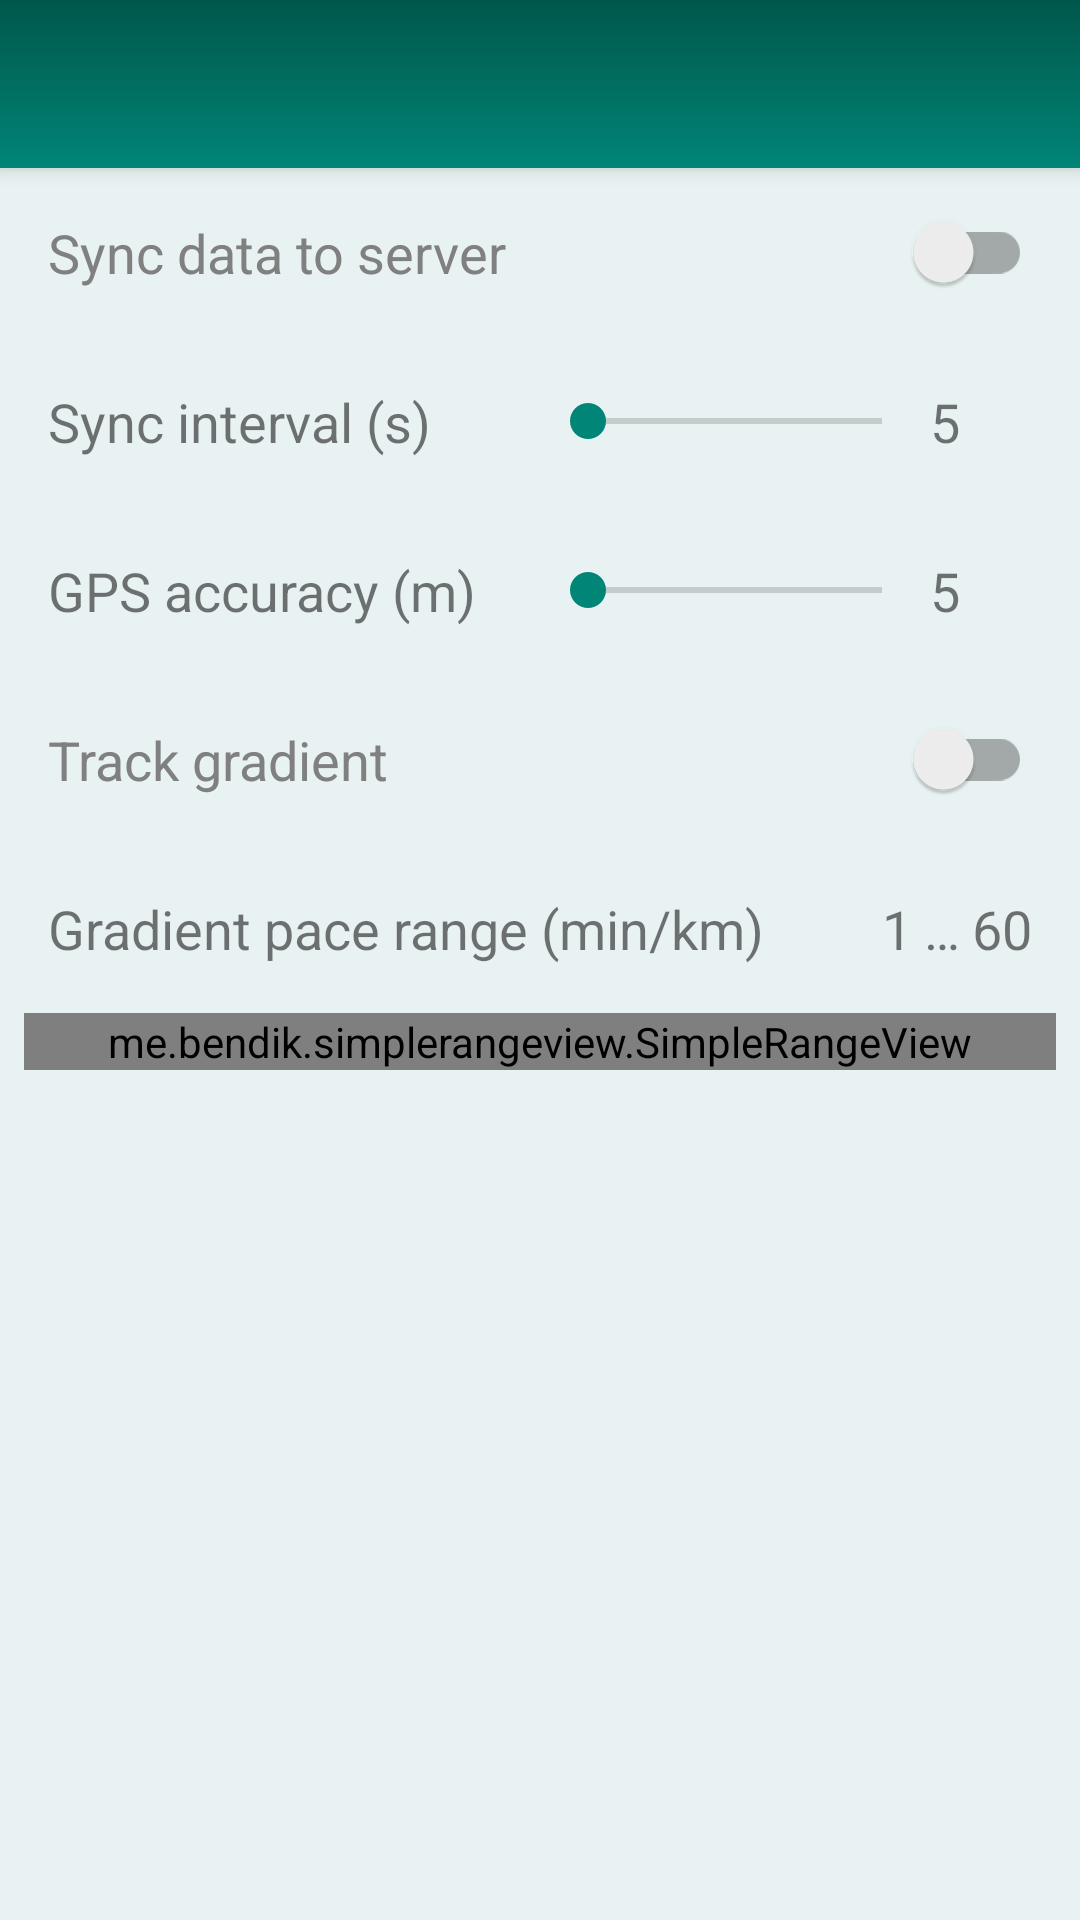

Produce the Android XML layout that renders to this screen, including the resource entries it uses.
<!-- AndroidManifest.xml: application theme AppTheme -->
<!-- res/layout/activity_preferences.xml -->
<?xml version="1.0" encoding="utf-8"?>
<androidx.constraintlayout.widget.ConstraintLayout xmlns:android="http://schemas.android.com/apk/res/android"
    xmlns:app="http://schemas.android.com/apk/res-auto"
    xmlns:tools="http://schemas.android.com/tools"
    android:layout_width="match_parent"
    android:layout_height="match_parent"
    android:background="@color/colorGlass"
    tools:context=".PreferencesActivity">

    <include
        android:id="@+id/mainMenuToolbar"
        layout="@layout/toolbar"
        app:layout_constraintBottom_toBottomOf="parent"
        app:layout_constraintEnd_toEndOf="parent"
        app:layout_constraintHorizontal_bias="0.0"
        app:layout_constraintStart_toStartOf="parent"
        app:layout_constraintTop_toTopOf="parent"
        app:layout_constraintVertical_bias="0.22" />

    <ScrollView
        android:id="@+id/preferencesScreenScrollView"
        android:layout_width="0dp"
        android:layout_height="0dp"
        app:layout_constraintBottom_toBottomOf="parent"
        app:layout_constraintEnd_toEndOf="parent"
        app:layout_constraintHorizontal_bias="0.5"
        app:layout_constraintStart_toStartOf="parent"
        app:layout_constraintTop_toBottomOf="@+id/mainMenuToolbar">

        <LinearLayout
            android:layout_width="match_parent"
            android:layout_height="wrap_content"
            android:orientation="vertical">

            <androidx.appcompat.widget.SwitchCompat
                android:id="@+id/switchSyncEnable"
                style="@style/preferencesSwitch"
                android:layout_width="match_parent"
                android:layout_height="wrap_content"
                android:text="@string/sync_data_to_server"
                android:theme="@style/preferencesSwitchTheme" />

            <LinearLayout
                android:layout_width="match_parent"
                android:layout_height="wrap_content"
                android:orientation="horizontal">

                <TextView
                    android:id="@+id/textViewSyncIntervalDesc"
                    style="@style/textViewDefault"
                    android:layout_width="0dp"
                    android:layout_height="wrap_content"
                    android:layout_weight="2.0"
                    android:padding="16dp"
                    android:text="@string/sync_interval" />

                <SeekBar
                    android:id="@+id/seekBarSyncInterval"
                    android:layout_width="wrap_content"
                    android:layout_height="match_parent"
                    android:layout_weight="1"
                    android:max="295"
                    android:paddingTop="8dp"
                    android:paddingBottom="8dp"
                    android:progress="0" />

                <TextView
                    android:id="@+id/textViewSyncInterval"
                    style="@style/textViewDefault"
                    android:layout_width="50dp"
                    android:layout_height="match_parent"
                    android:gravity="start|center_vertical"
                    android:paddingStart="0dp"
                    android:paddingTop="16dp"
                    android:paddingEnd="16dp"
                    android:paddingBottom="16dp"
                    android:text="@string/five" />

            </LinearLayout>

            <LinearLayout
                android:layout_width="match_parent"
                android:layout_height="wrap_content"
                android:orientation="horizontal">

                <TextView
                    android:id="@+id/textViewGpsAccuracyDesc"
                    style="@style/textViewDefault"
                    android:layout_width="0dp"
                    android:layout_height="wrap_content"
                    android:layout_weight="2.0"
                    android:padding="16dp"
                    android:text="@string/gps_accuracy" />

                <SeekBar
                    android:id="@+id/seekBarGpsAccuracy"
                    android:layout_width="wrap_content"
                    android:layout_height="match_parent"
                    android:layout_weight="1"
                    android:max="20"
                    android:paddingTop="8dp"
                    android:paddingBottom="8dp"
                    android:progress="0" />

                <TextView
                    android:id="@+id/textViewGpsAccuracy"
                    style="@style/textViewDefault"
                    android:layout_width="50dp"
                    android:layout_height="match_parent"
                    android:gravity="start|center_vertical"
                    android:paddingStart="0dp"
                    android:paddingTop="16dp"
                    android:paddingEnd="16dp"
                    android:paddingBottom="16dp"
                    android:text="@string/five" />

            </LinearLayout>

            <androidx.appcompat.widget.SwitchCompat
                android:id="@+id/switchGradientEnable"
                style="@style/preferencesSwitch"
                android:layout_width="match_parent"
                android:layout_height="wrap_content"
                android:text="@string/track_gradient"
                android:theme="@style/preferencesSwitchTheme" />

            <LinearLayout
                android:layout_width="match_parent"
                android:layout_height="wrap_content"
                android:orientation="horizontal">

                <TextView
                    android:id="@+id/textViewGradientPaceDesc"
                    style="@style/textViewDefault"
                    android:layout_width="0dp"
                    android:layout_height="wrap_content"
                    android:layout_weight="1"
                    android:paddingStart="16dp"
                    android:paddingTop="16dp"
                    android:paddingEnd="0dp"
                    android:paddingBottom="16dp"
                    android:text="@string/gradient_pace_range" />

                <TextView
                    android:id="@+id/textViewMinPace"
                    style="@style/textViewDefault"
                    android:layout_width="wrap_content"
                    android:layout_height="match_parent"
                    android:paddingStart="16dp"
                    android:paddingTop="16dp"
                    android:paddingEnd="4dp"
                    android:paddingBottom="16dp"
                    android:text="@string/one" />

                <TextView
                    android:id="@+id/textViewPaceRangeFiller"
                    style="@style/textViewDefault"
                    android:layout_width="wrap_content"
                    android:layout_height="match_parent"
                    android:paddingTop="16dp"
                    android:paddingBottom="16dp"
                    android:text="@string/three_dots" />

                <TextView
                    android:id="@+id/textViewMaxPace"
                    style="@style/textViewDefault"
                    android:layout_width="wrap_content"
                    android:layout_height="match_parent"
                    android:paddingStart="4dp"
                    android:paddingTop="16dp"
                    android:paddingEnd="16dp"
                    android:paddingBottom="16dp"
                    android:text="@string/sixty" />
            </LinearLayout>

            <me.bendik.simplerangeview.SimpleRangeView
                android:id="@+id/rangeBarGradientPace"
                android:layout_width="match_parent"
                android:layout_height="wrap_content"
                android:layout_gravity="center"
                android:layout_marginStart="8dp"
                android:layout_marginEnd="8dp"
                android:layout_marginBottom="8dp"
                app:activeFocusThumbAlpha="0.25"
                app:activeFocusThumbColor="@android:color/darker_gray"
                app:activeLineColor="@color/colorPrimary"
                app:activeLineThickness="2dp"
                app:activeThumbColor="@color/colorPrimary"
                app:activeThumbFocusRadius="16dp"
                app:activeThumbRadius="6dp"
                app:activeTickColor="@color/colorPrimary"
                app:count="60"
                app:end="20"
                app:fixedLineThickness="2dp"
                app:lineColor="@color/colorLightGray"
                app:lineThickness="2dp"
                app:movable="true"
                app:start="7"
                app:tickColor="@color/colorLightGray" />

        </LinearLayout>
    </ScrollView>

</androidx.constraintlayout.widget.ConstraintLayout>
<!-- res/layout/toolbar.xml (included above) -->
<?xml version="1.0" encoding="utf-8"?>
<androidx.appcompat.widget.Toolbar xmlns:android="http://schemas.android.com/apk/res/android"
    xmlns:app="http://schemas.android.com/apk/res-auto"
    android:layout_width="match_parent"
    android:layout_height="wrap_content"
    android:theme="@style/ThemeOverlay.AppCompat.Dark.ActionBar"
    android:background="@drawable/bg_toolbar"
    android:elevation="4dp"
    app:titleMarginStart="32dp">

</androidx.appcompat.widget.Toolbar>
<!-- resources referenced by this layout -->
<resources>
  <color name="colorGlass">#A6E0EEEE</color>
  <color name="colorLightGray">#D7D7D7</color>
  <color name="colorPrimary">#008577</color>
  <!-- drawable bg_toolbar (drawable) -->
  <?xml version="1.0" encoding="utf-8"?>
  <layer-list xmlns:android="http://schemas.android.com/apk/res/android" >
      <item>
          <shape android:shape="rectangle" >
              <gradient
                  android:startColor="@color/colorPrimary"
                  android:endColor="@color/colorPrimaryDark"
                  android:angle="90"/>
          </shape>
      </item>
  </layer-list>
  <string name="five">5</string>
  <string name="gps_accuracy">GPS accuracy (m)</string>
  <string name="gradient_pace_range">Gradient pace range (min/km)</string>
  <string name="one">1</string>
  <string name="sixty">60</string>
  <string name="sync_data_to_server">Sync data to server</string>
  <string name="sync_interval">Sync interval (s)</string>
  <string name="three_dots">…</string>
  <string name="track_gradient">Track gradient</string>
  <style name="preferencesSwitch">
          <item name="android:textSize">18sp</item>
          <item name="android:textColor">@android:color/tab_indicator_text</item>
          <item name="android:textAllCaps">false</item>
          <item name="autoSizeTextType">uniform</item>
          <item name="android:padding">16dp</item>
      </style>
  <style name="preferencesSwitchTheme">
          <item name="colorControlActivated">@color/colorPrimary</item>
      </style>
  <style name="textViewDefault">
          <item name="android:textSize">18sp</item>
      </style>
  <style name="AppTheme" parent="Theme.AppCompat.Light.NoActionBar">
          
          <item name="colorPrimary">@color/colorPrimary</item>
          <item name="colorPrimaryDark">@color/colorPrimaryDark</item>
          <item name="colorAccent">@color/colorPrimary</item>
          <item name="android:windowAnimationStyle">@style/SlideActivityAnimation</item>
      </style>
  <color name="colorPrimaryDark">#00574B</color>
  <style name="SlideActivityAnimation" parent="@android:style/Animation.Activity">
          <item name="android:activityOpenEnterAnimation">@anim/slide_in_right</item>
          <item name="android:activityOpenExitAnimation">@anim/slide_out_left</item>
          <item name="android:activityCloseEnterAnimation">@anim/slide_in_left</item>
          <item name="android:activityCloseExitAnimation">@anim/slide_out_right</item>
      </style>
</resources>
